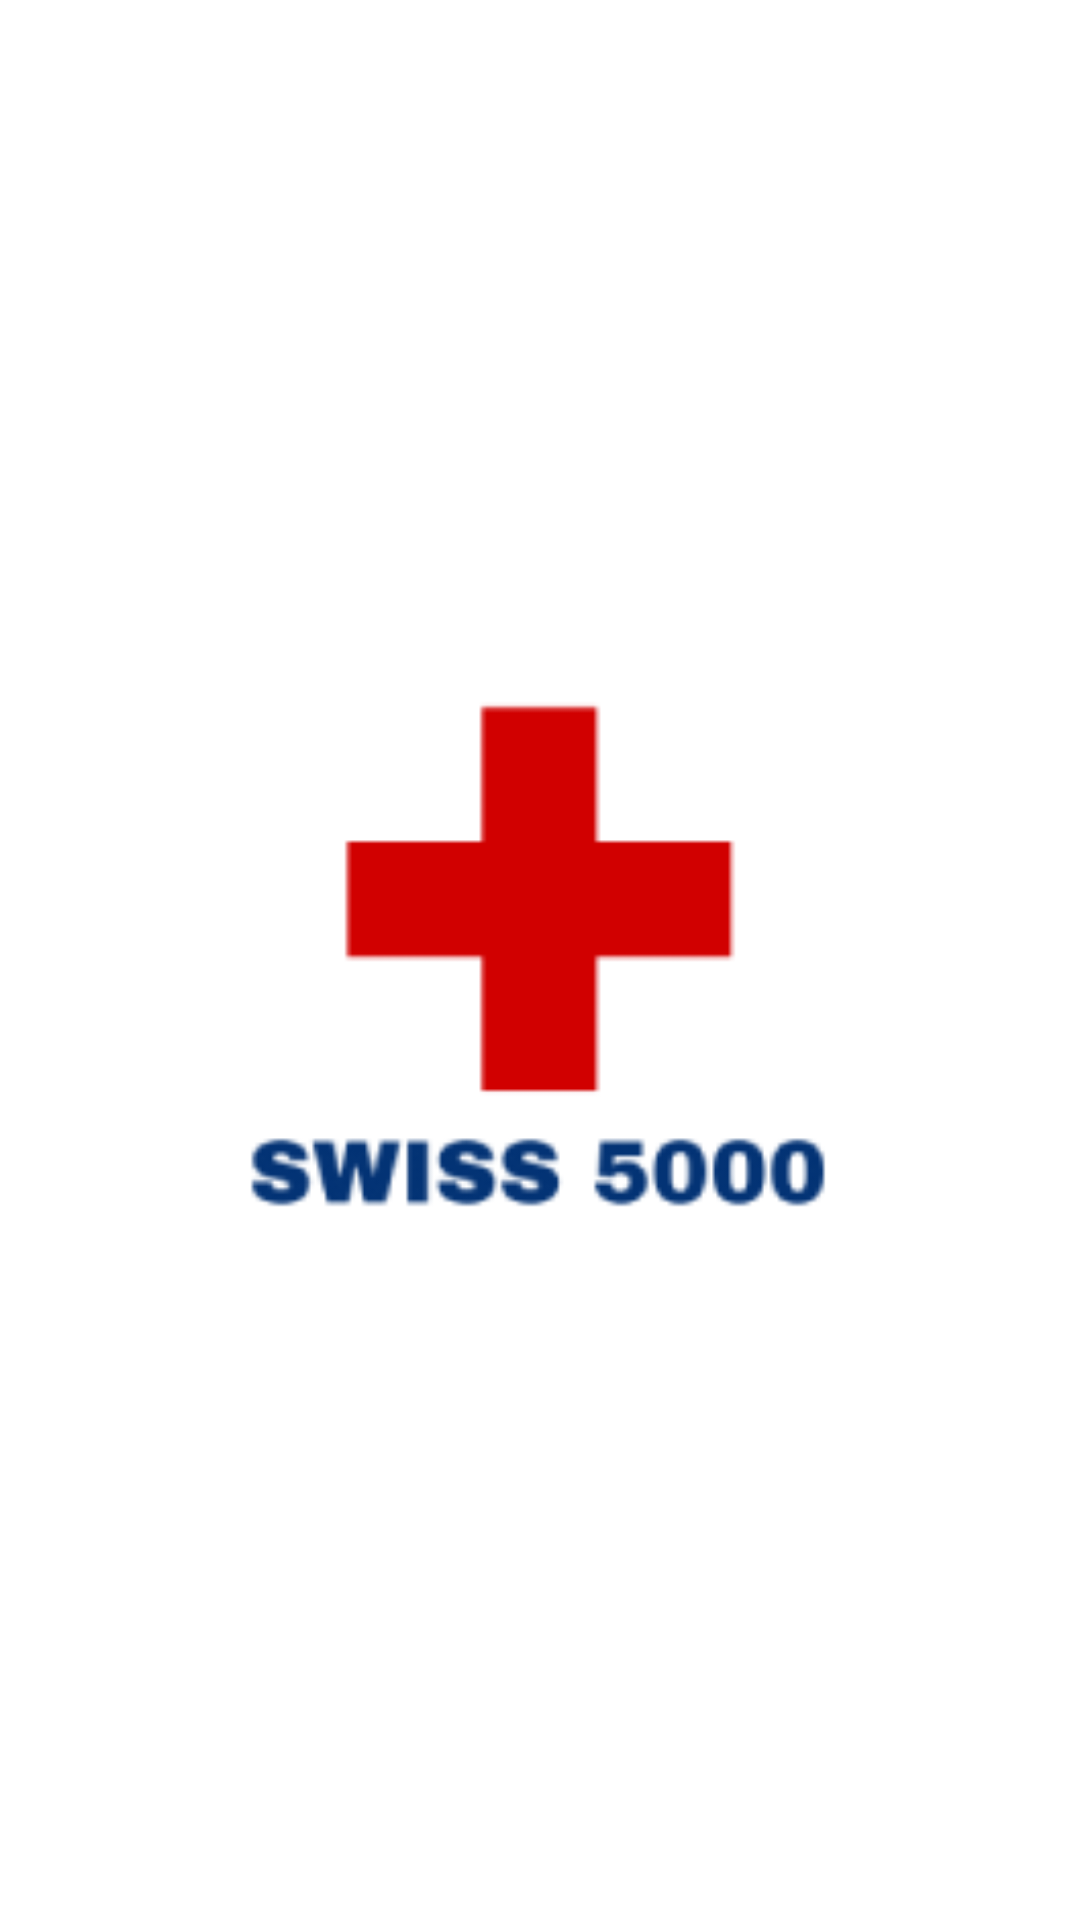

This screen was rendered from an Android layout file. Write that file and the resources it references.
<!-- AndroidManifest.xml: application theme Theme.Swiss5000 -->
<!-- res/layout/activity_splash.xml -->
<?xml version="1.0" encoding="utf-8"?>
<RelativeLayout xmlns:android="http://schemas.android.com/apk/res/android"
    xmlns:app="http://schemas.android.com/apk/res-auto"
    xmlns:tools="http://schemas.android.com/tools"
    android:layout_width="match_parent"
    android:layout_height="match_parent"
    tools:context=".ui.theme.Authentification.Splash">




    <ImageView
        android:layout_width="200dp"
        android:layout_height="200dp"
        android:layout_centerInParent="true"
        android:src="@drawable/lgoo"/>

</RelativeLayout>
<!-- resources referenced by this layout -->
<resources>
  <!-- drawable lgoo: png bitmap (drawable, 3908 bytes) -->
  <style name="Theme.Swiss5000" parent="Theme.MaterialComponents.Light.NoActionBar" />
</resources>
